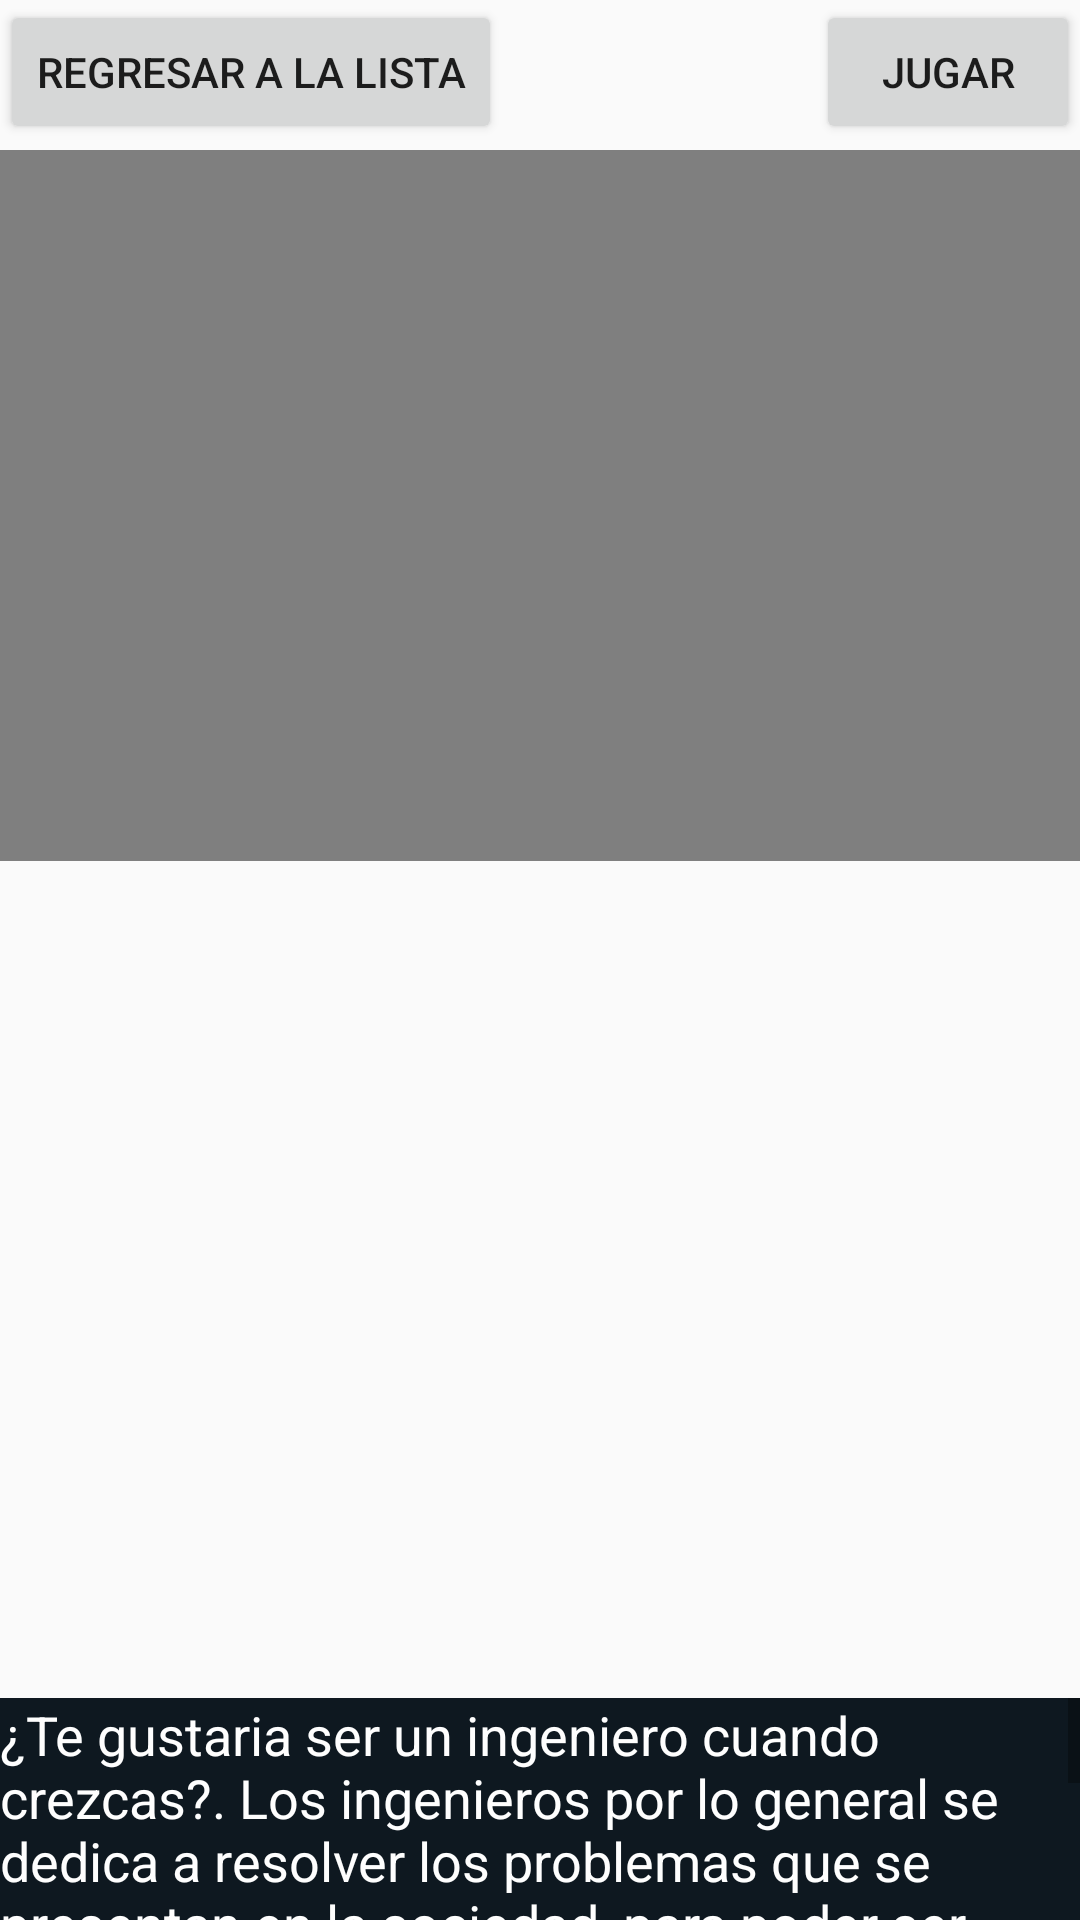

Here is an Android app screen rendered from its layout file. Give the layout XML and the strings, colors and styles it references.
<!-- AndroidManifest.xml: application theme AppTheme -->
<!-- res/layout/activity_fullscreen_ingeniero.xml -->
<FrameLayout xmlns:android="http://schemas.android.com/apk/res/android"
    xmlns:tools="http://schemas.android.com/tools"
    android:layout_width="match_parent"
    android:layout_height="match_parent"
    tools:context="com.orientacionvocacional.FullscreenIngeniero">


    <Button
        android:layout_width="wrap_content"
        android:layout_height="wrap_content"
        android:text="@string/regresarlista"
        android:id="@+id/button4"
        android:layout_gravity="left|top"
        android:clickable="true" />

    <Button
        android:layout_width="wrap_content"
        android:layout_height="wrap_content"
        android:text="@string/jugar"
        android:id="@+id/button5"
        android:layout_gravity="right|top" />

    <ScrollView
        android:layout_width="match_parent"
        android:layout_height="74dp"
        android:id="@+id/scrollView2"
        android:layout_gravity="bottom|center_horizontal" >

        <TextView
            android:layout_width="wrap_content"
            android:layout_height="134dp"
            android:textAppearance="?android:attr/textAppearanceMedium"
            android:text="@string/ingeniero"
            android:id="@+id/textView3"
            android:layout_gravity="right|top"
            style="@style/fondoblanco"/>
    </ScrollView>

    <VideoView
        android:layout_width="wrap_content"
        android:layout_height="237dp"
        android:id="@+id/videoView2"
        android:layout_gravity="center_horizontal|top"
        android:layout_marginTop="50dp" />

</FrameLayout>
<!-- resources referenced by this layout -->
<resources>
  <string name="ingeniero">¿Te gustaria ser un ingeniero cuando crezcas?. Los ingenieros  por lo general  se dedica a resolver los problemas que se presentan en la sociedad, para poder ser un ingeniero hay que dedicarse a estudiar durante años matemáticas, ciencias naturales. Las funciones que debe tener un ingeniero es investigar, desarrollo, diseño, construcción.</string>
  <string name="jugar">JUGAR</string>
  <string name="regresarlista">regresar a la lista</string>
  <style name="fondoblanco">
  
          <item name="android:textColor">#FEFEFE</item>
          <item name="android:background">#0E1820</item>
      </style>
  <style name="AppTheme" parent="Theme.AppCompat.Light.DarkActionBar">
          
          <item name="colorPrimary">@color/colorPrimary</item>
          <item name="colorPrimaryDark">@color/colorPrimaryDark</item>
          <item name="colorAccent">@color/colorAccent</item>
      </style>
  <color name="colorPrimary">#d63a4db7</color>
  <color name="colorPrimaryDark">#d76c18da</color>
  <color name="colorAccent">#FF4081</color>
</resources>
